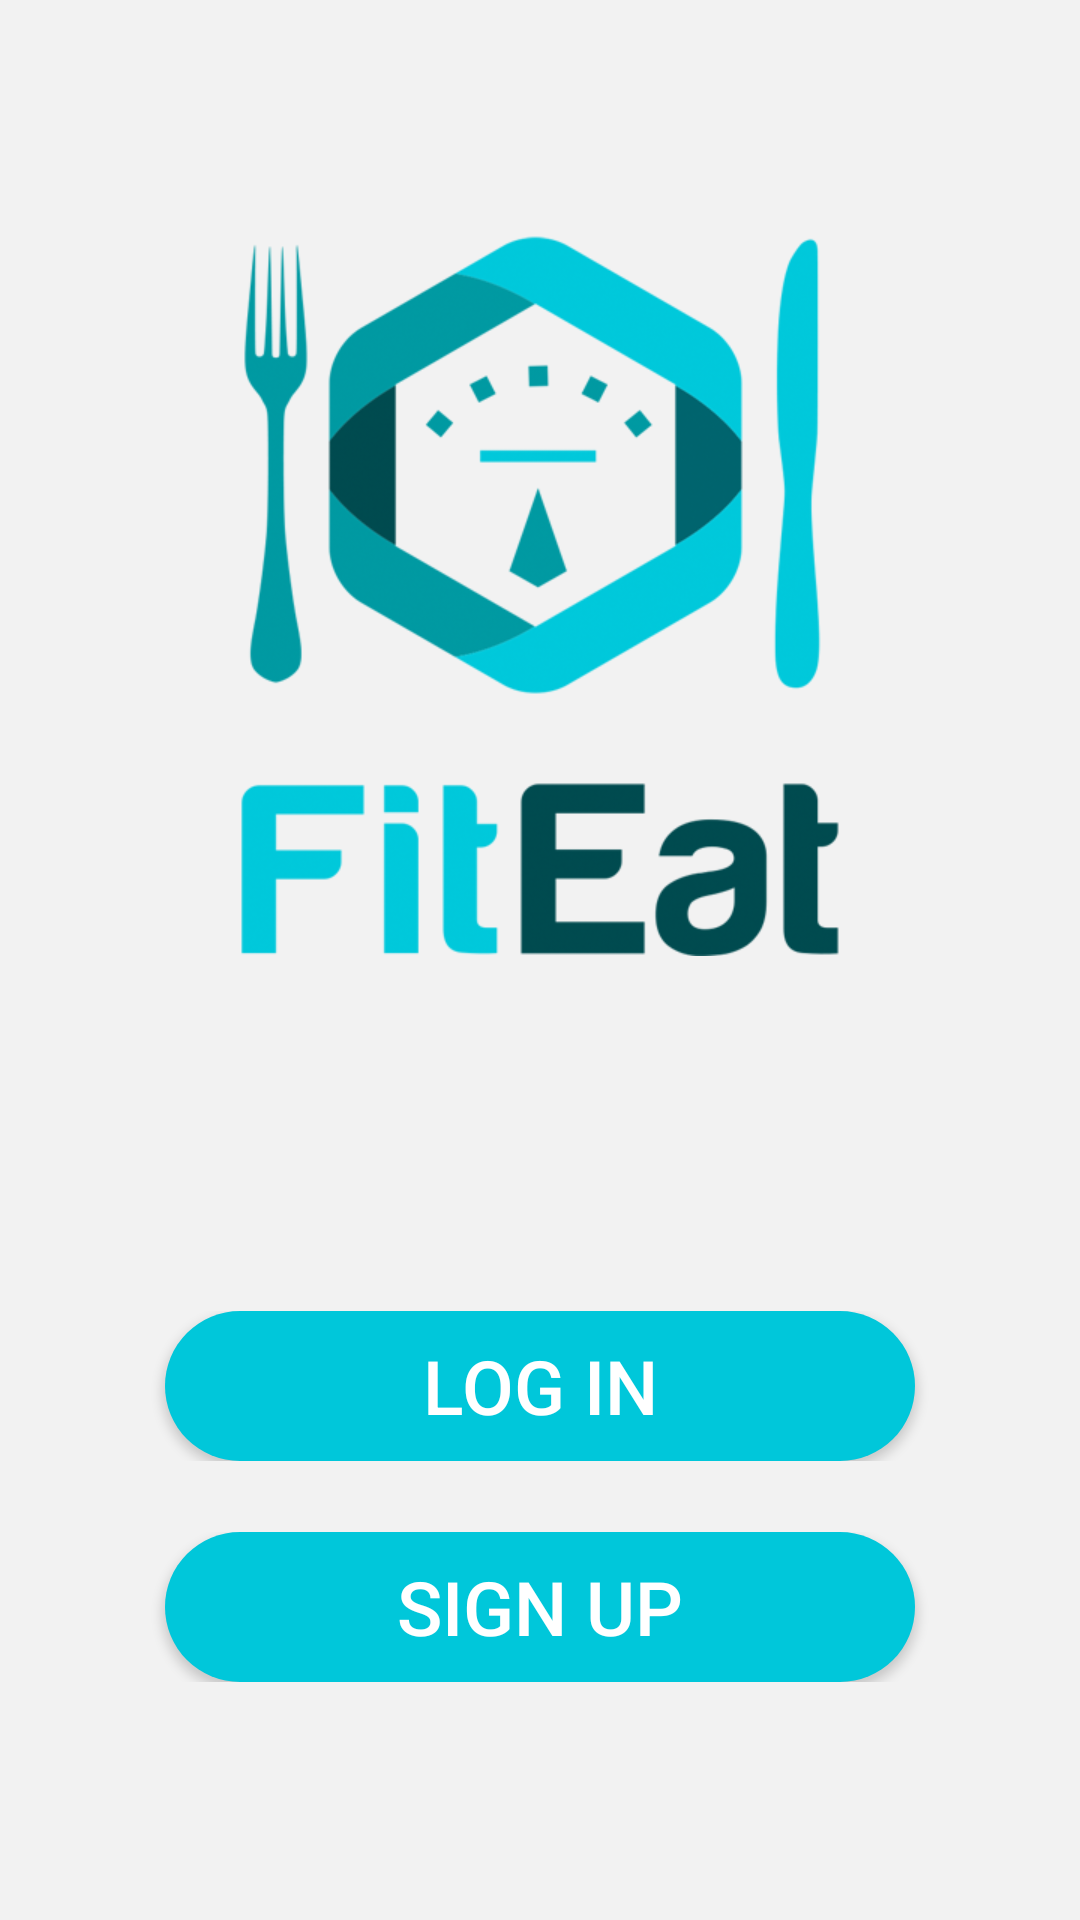

Write the Android layout XML for this screen, with the resource values it uses.
<!-- AndroidManifest.xml: application theme AppTheme -->
<!-- res/layout/activity_login_singup.xml -->
<FrameLayout xmlns:android="http://schemas.android.com/apk/res/android"
    xmlns:tools="http://schemas.android.com/tools"
    android:id="@+id/container"
    android:layout_width="fill_parent"
    android:layout_height="fill_parent"
    android:background="@color/backgroundColor"
    android:orientation="vertical" >

    <LinearLayout
        android:layout_width="match_parent"
        android:layout_height="match_parent"
        android:clickable="true"
        android:orientation="vertical" >

        <LinearLayout
            android:layout_width="match_parent"
            android:layout_height="wrap_content"
            android:layout_gravity="center_horizontal"
            android:layout_weight="1" >
        </LinearLayout>

        <LinearLayout
            android:layout_width="match_parent"
            android:layout_height="wrap_content"
            android:layout_gravity="center_horizontal"
            android:orientation="vertical" >

            <ImageView
                android:id="@+id/logoImageViewLoginSignup"
                android:layout_width="wrap_content"
                android:layout_height="wrap_content"
                android:layout_gravity="center_horizontal"
                android:src="@drawable/logo" />
        </LinearLayout>

        <LinearLayout
            android:layout_width="match_parent"
            android:layout_height="wrap_content"
            android:layout_gravity="center_horizontal"
            android:layout_weight="1.5" >
        </LinearLayout>

        <LinearLayout
            android:layout_width="match_parent"
            android:layout_height="wrap_content"
            android:clickable="true"
            android:orientation="vertical" >

            <Button
                android:id="@+id/loginLoginSingupButton"
                android:layout_width="@dimen/button_width"
                android:layout_height="@dimen/button_height"
                android:layout_gravity="center_horizontal"
                android:background="@drawable/button_round_edges"
                android:text="@string/login_text"
                android:textColor="@color/White"
                android:textSize="@dimen/button_text_size" />
        </LinearLayout>

        <LinearLayout
            android:layout_width="match_parent"
            android:layout_height="wrap_content"
            android:layout_gravity="center_horizontal"
            android:layout_weight="0.3" >
        </LinearLayout>

        <LinearLayout
            android:layout_width="match_parent"
            android:layout_height="wrap_content"
            android:orientation="vertical" >

            <Button
                android:id="@+id/singnupLoginSingupButton"
                android:layout_width="@dimen/button_width"
                android:layout_height="@dimen/button_height"
                android:layout_gravity="center_horizontal"
                android:background="@drawable/button_round_edges"
                android:text="@string/signup_text"
                android:textColor="@color/White"
                android:textSize="@dimen/button_text_size" />
        </LinearLayout>

        <LinearLayout
            android:layout_width="match_parent"
            android:layout_height="wrap_content"
            android:orientation="vertical" >
        </LinearLayout>

        <LinearLayout
            android:layout_width="match_parent"
            android:layout_height="wrap_content"
            android:layout_gravity="center_horizontal"
            android:layout_weight="1" >
        </LinearLayout>
    </LinearLayout>

</FrameLayout>
<!-- resources referenced by this layout -->
<resources>
  <color name="White">#FFFFFF</color>
  <color name="backgroundColor">#F2F2F2</color>
  <dimen name="button_height">50dp</dimen>
  <dimen name="button_text_size">25dp</dimen>
  <dimen name="button_width">250dp</dimen>
  <!-- drawable button_round_edges (drawable) -->
  <?xml version="1.0" encoding="utf-8"?>
  
  <selector xmlns:android="http://schemas.android.com/apk/res/android" >
   <item android:state_pressed="true" >
       <shape android:shape="rectangle"  >
           <corners android:radius="25dp" />
           <stroke android:width="0dip" android:color="#00B0DA" />
           <gradient android:angle="-90" android:startColor="#00B0DA" android:endColor="#00B0DA"  />            
       </shape>
   </item>
  <item android:state_focused="true">
       <shape android:shape="rectangle"  >
           <corners android:radius="25dp" />
           <stroke android:width="0dip" android:color="#00B0DA" />
           <solid android:color="#00B0DA"/>       
       </shape>
   </item>  
  <item >
      <shape android:shape="rectangle"  >
           <corners android:radius="25dp" />
           <stroke android:width="0dip" android:color="#00C7DA" />
           <gradient android:angle="-90" android:startColor="#00C7DA" android:endColor="#00C7DA" />            
       </shape>
   </item>
  </selector>
  <!-- drawable logo: png bitmap (drawable-hdpi, 49689 bytes) -->
  <string name="login_text">Log in</string>
  <string name="signup_text">Sign up</string>
  <style name="AppTheme" parent="AppBaseTheme">
          
      </style>
  <style name="AppBaseTheme" parent="Theme.AppCompat.Light">
          
      </style>
</resources>
